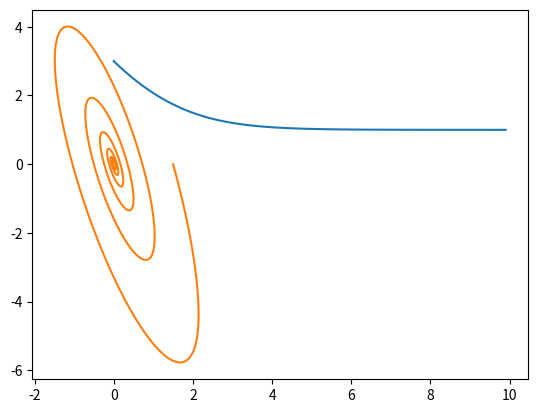

Write the Python code that produced this figure.

# coding: utf-8

# # Integración I
# 
# ## Método de Euler
# 

# Supongamos que tenemos una ecuación diferencial de esta forma:
# $$
# \frac{df}{dx} = g(x)
# $$
# 
# El método de Euler consiste en aproximar la derivada por el cociente incremental $\frac{df}{dx} \simeq \frac{\Delta f}{\Delta x}$:
# 
# $$
# \frac{f(x+\Delta x) - f(x)}{\Delta x} = g(x)
# $$
# 
# $$
# f(x+\Delta x) = f(x) + g(x) \Delta x
# $$
# 
# Nos queda definida la x siguiente en función de la condición inicial.
# 
# #### Ejemplo
# Integremos el modelo de Gompertz (ej. 3 de la guía 1)
# 
# $$
# \dot{N} = -aNln(bN)
# $$
# 
# $$
# \frac{N(t + \Delta t) - N(t)}{\Delta t} = -aN(t) ln(bN(t))
# $$
# 
# $$
# N(t + \Delta t) = N(t) -aN(t) ln(bN(t))\Delta t
# $$
# 
# Noten que para resolver esto tenemos que definir, además de la condición incial, cual es el paso temporal. Qué les parece que puede pasar si cambiamos este valor?

# In[10]:

import numpy as np
import matplotlib.pyplot as plt


# In[9]:

a = 1
b = 1
dt = 0.1
t = np.arange(0, 10, dt)
N = np.zeros_like(t)

N[0] = 3
for i in range(len(t)-1):
    N[i + 1] = -a*np.log(b*N[i]) * dt + N[i]

plt.plot(t, N)


# ## 2D
# 
# Consideren el siguiente sistema:
# 
# $$
# \dot{x} = 4x+2y
# $$
# $$
# \dot{y} = -17x-5y
# $$
# 
# Qué tipo de punto fijo es el origen?

# In[18]:

dt = 0.01

t = np.arange(0, 10, dt)
x = np.zeros_like(t)
y = np.zeros_like(t)

x[0] = 1.5
y[0] = 0.
for i in range(len(t)-1):
    x[i + 1] = x[i] + (4*x[i] + 2*y[i]) * dt
    y[i + 1] = y[i] + (-17*x[i]-5*y[i]) * dt

plt.plot(x, y)


# Integre el sistema del ejercicio 6e de la guía 3:
# 
# $$
# \dot{x} = 5x+2y
# $$
# $$
# \dot{y} = -17x-5y
# $$
# 
# Qué tipo de punto fijo es el origen? Cómo da la integración numérica?
